Dataset: isolated_obj (GitHub, aharmer/dishBugs). Classes: acari mites and ticks, amphipoda, annelida worms, araneae spiders, archaeognatha bristletails, blattodea cockroaches, carabidae ground beetles, chilopoda centipedes, coleoptera beetles, coleoptera larva, collembola springtails, diplopoda millipedes, diptera flies, formicidae ants, gastropoda snails and slugs, hymenoptera bees and wasps, isopoda woodlice, opiliones harvestmen, orthoptera grasshoppers and crickets, pseudoscorpiones false scorpions, tipulidae crane flies, vespidae wasps.

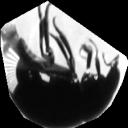
Label: coleoptera beetles

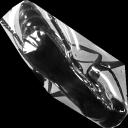
Label: hymenoptera bees and wasps

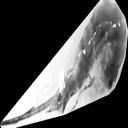
Label: archaeognatha bristletails

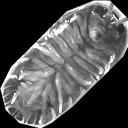
Label: isopoda woodlice

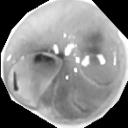
Label: gastropoda snails and slugs

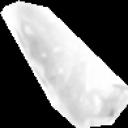
Label: collembola springtails
